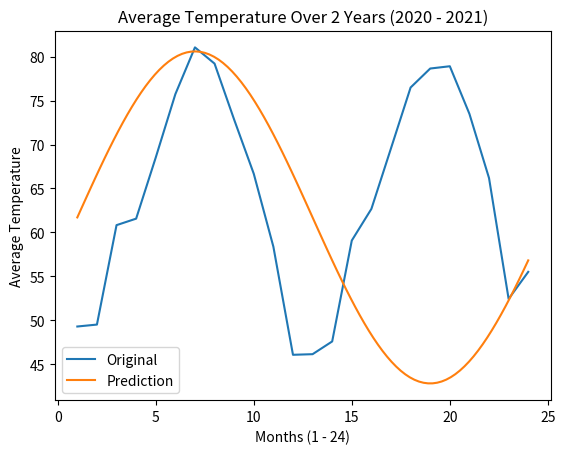

Write Python code to recreate this figure.
# Data Source: https://www.wunderground.com/history/monthly/us/ga/atlanta/KATL/date/2021-12

# Imports Numpy for data arrays
import numpy as np
# Imports Matplotlib to plot and create a graph from the arrays
import matplotlib.pyplot as plt

# An array of the x values
# The x values represent the number of months
a = np.array(
    [1, 2, 3, 4, 5, 6, 7, 8, 9, 10, 11, 12, 13, 14, 15, 16, 17, 18, 19, 20, 21, 22, 23, 24],
    dtype='i'
)

# An array of the y values
# The y values represent the average temperature
b = np.array(
    [49.28, 49.5, 60.82, 61.56, 68.52, 75.73, 81.06, 79.21, 72.83, 66.67, 58.37, 46.06, 46.13, 47.58, 59.07, 62.67, 69.57, 76.49, 78.65, 78.91, 73.49, 66.18, 52.42, 55.5], 
    dtype='f'
)

# Plots the data points
plt.plot(a, b, label = "Original")
plt.title('Average Temperature Over 2 Years (2020 - 2021)')
plt.xlabel('Months (1 - 24)')
plt.ylabel('Average Temperature')

# Sets evenly spaced points from 1 to 24 to represent months
c = np.linspace(1, 24, 100)

# A sine equation that predicts the average temperature over 2 years
d = 18.9 * np.sin((np.pi / 12) * c - (np.pi / 12)) + 61.7

# Plots the data points
plt.plot(c, d, label = "Prediction")

# Creates a legend to use on the graph
plt.legend()

# Displays the graph
plt.show()